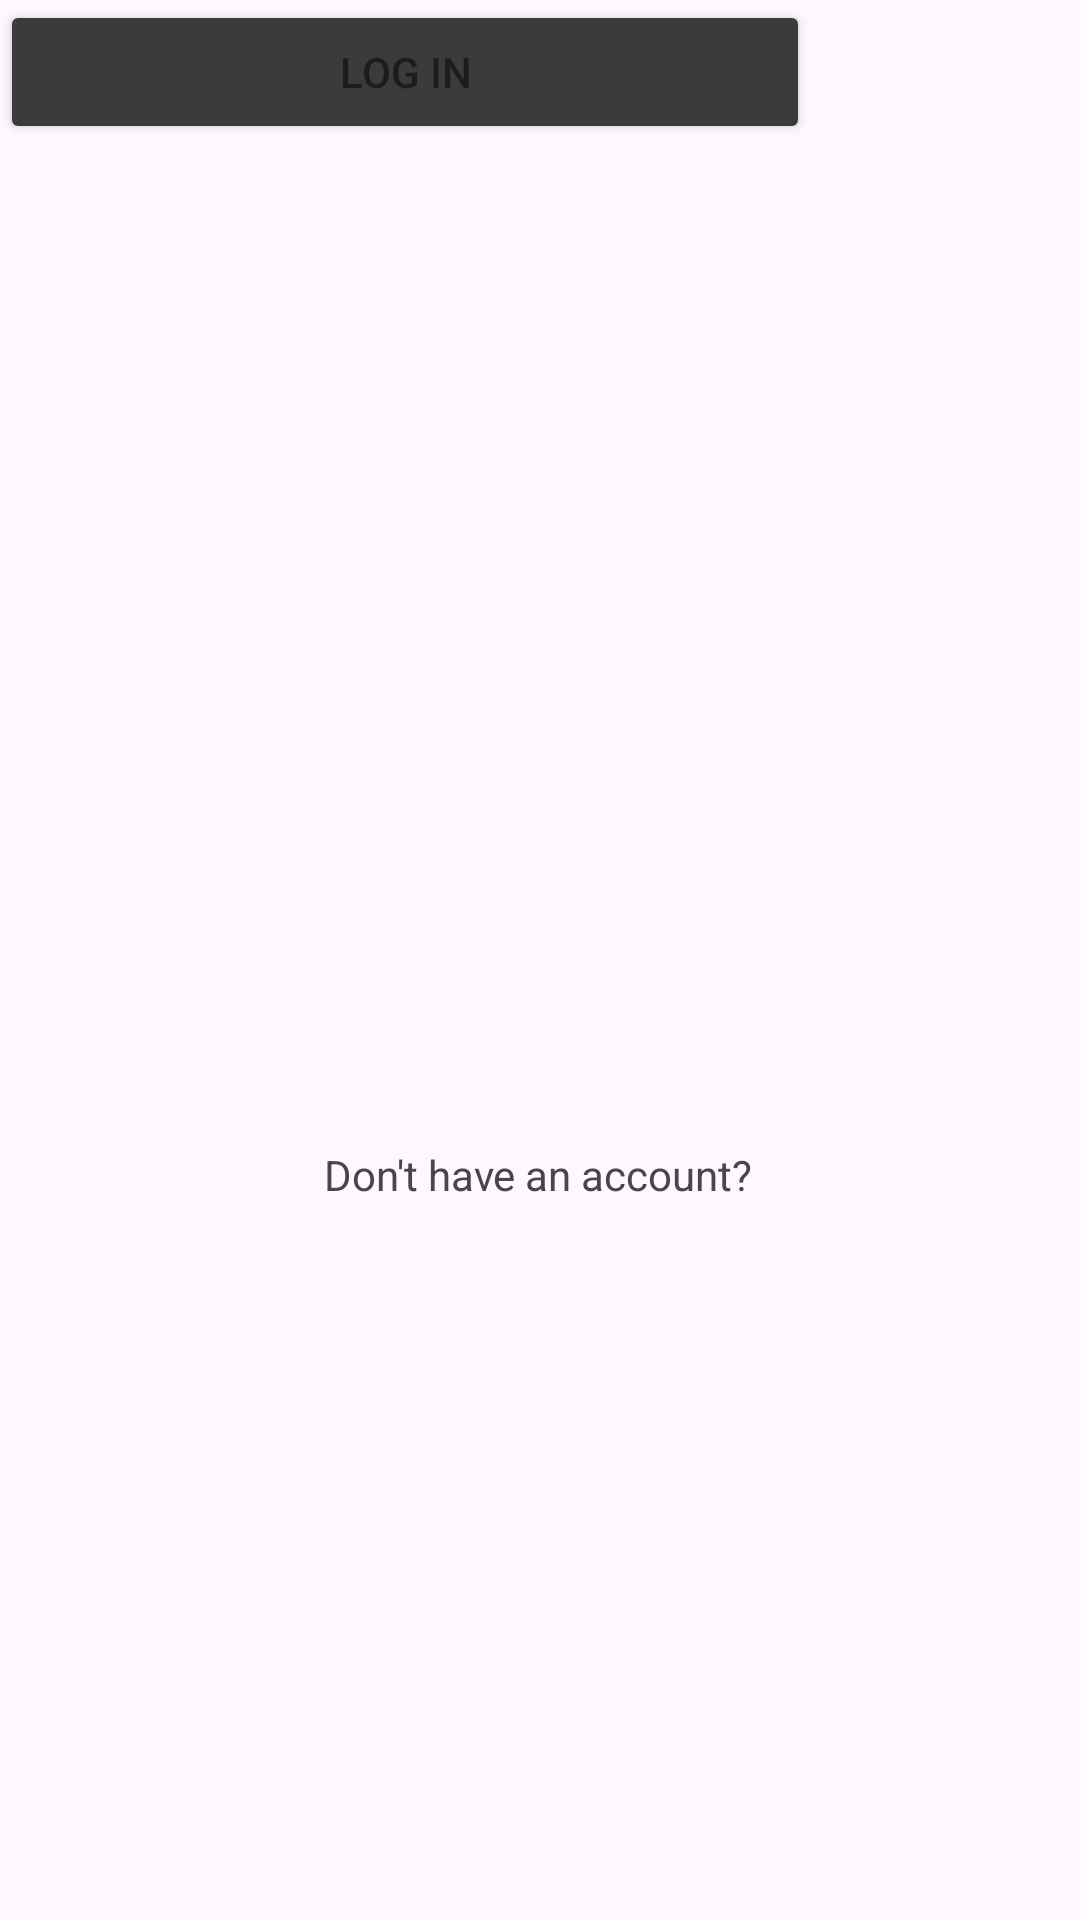

Reconstruct the res/layout file that produces this screen, plus the resources it refers to.
<!-- AndroidManifest.xml: application theme Theme.Rizzler -->
<!-- res/layout/activity_main.xml -->
<?xml version="1.0" encoding="utf-8"?>
<androidx.constraintlayout.widget.ConstraintLayout xmlns:android="http://schemas.android.com/apk/res/android"
    xmlns:app="http://schemas.android.com/apk/res-auto"
    xmlns:tools="http://schemas.android.com/tools"
    android:layout_width="match_parent"
    android:layout_height="match_parent"
    tools:context=".MainActivity">

    <TextView
        android:layout_width="wrap_content"
        android:layout_height="wrap_content"
        android:text="Don't have an account?"
        app:layout_constraintBottom_toBottomOf="parent"
        app:layout_constraintEnd_toEndOf="parent"
        app:layout_constraintHorizontal_bias="0.498"
        app:layout_constraintStart_toStartOf="parent"
        app:layout_constraintTop_toTopOf="parent"
        app:layout_constraintVertical_bias="0.615" />

    <ImageView
        android:id="@+id/imageView"
        android:layout_width="320dp"
        android:layout_height="293dp"
        tools:layout_editor_absoluteX="45dp"
        tools:layout_editor_absoluteY="134dp"
        tools:srcCompat="@drawable/rizzler_logo" />

    <Button
        android:layout_width="270dp"
        android:layout_height="wrap_content"
        android:backgroundTint="#3B3B3B"
        android:text="Log in"
        tools:layout_editor_absoluteX="70dp"
        tools:layout_editor_absoluteY="379dp" />


</androidx.constraintlayout.widget.ConstraintLayout>
<!-- resources referenced by this layout -->
<resources>
  <style name="Theme.Rizzler" parent="Base.Theme.Rizzler" />
  <style name="Base.Theme.Rizzler" parent="Theme.Material3.DayNight.NoActionBar">
          
          
      </style>
</resources>
